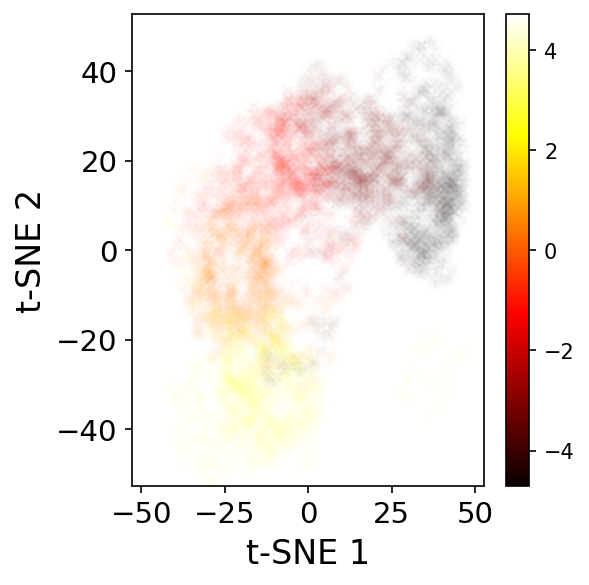

The data file committed next to this chart (first rows):
x1, x2, original_index, bootstrap_number, label
-23.78, 5.129, 0, -1, 0.4601
-10.25, -12.67, 1, -1, 2.028
-19.38, -0.5739, 2, -1, 0.9685
-25.32, 5.502, 3, -1, 0.423
-5.174, 13.39, 4, -1, -0.7195
-30.47, -3.649, 5, -1, 1.375
-8.871, 23.63, 6, -1, -0.5882
-2.421, -29.64, 7, -1, 3.692
-0.3517, -37.59, 8, -1, 4.37
-4.24, 33.71, 9, -1, -1.099
-17.26, -25.97, 10, -1, 2.749
-11.95, 6.55, 11, -1, 0.2723
-16, 1.034, 12, -1, 0.6413
-6.808, -37.89, 13, -1, 4.011
30.72, 1.994, 14, -1, -4.043
33.79, 8.721, 15, -1, -3.891
39.57, 7.299, 16, -1, -4.522
-7.883, -25.94, 17, -1, 3.135
-17.69, -25.06, 18, -1, 2.622
-16.88, -34.57, 19, -1, 3.487
0.3233, -38.51, 20, -1, 4.511
-17.58, -26.66, 21, -1, 2.82
-11.86, 25.47, 22, -1, -0.363
-23.88, -26.01, 23, -1, 2.644
35.49, 18.19, 24, -1, -3.598
-29.97, -3.211, 25, -1, 1.319
26.81, 14.32, 26, -1, -3.361
-0.7233, -35.81, 27, -1, 4.191
-29.28, 7.253, 28, -1, 0.2059
-5.003, 14.53, 29, -1, -0.8043
13.37, 20.67, 30, -1, -2.219
-8.586, -20.45, 31, -1, 2.585
-12.92, 30.86, 32, -1, -0.4133
-29.89, 4.148, 33, -1, 0.645
41.62, 10.62, 34, -1, -4.535
-17.01, -4.314, 35, -1, 1.109
-15.45, -3.356, 36, -1, 1.056
-15.7, -4.301, 37, -1, 1.102
0.004576, -35.35, 38, -1, 4.182
-19.98, -13.55, 39, -1, 1.714
0.9749, 15.43, 40, -1, -1.324
-7.763, 16.96, 41, -1, -0.5935
-21.53, -15.38, 42, -1, 1.863
39.38, 12.89, 43, -1, -4.145
-10.7, -8.867, 44, -1, 1.572
-18.43, -11.85, 45, -1, 1.608
22.32, 22.29, 46, -1, -2.73
35.85, 20.01, 47, -1, -3.497
7.143, 22.2, 48, -1, -1.74
-1.904, 34.03, 49, -1, -1.284
-15.64, 0.4534, 50, -1, 0.6616
-6.266, 12.65, 51, -1, -0.5787
-4.943, -42.49, 52, -1, 4.603
29.46, 6.424, 53, -1, -3.751
23.39, 25.93, 54, -1, -2.744
24.16, 9.793, 55, -1, -3.192
-16.46, -8.265, 56, -1, 1.443
19.68, 27.06, 57, -1, -2.325
-12.78, 26.84, 58, -1, -0.3175
18.31, 21.7, 59, -1, -2.409
... 20,940 more rows
